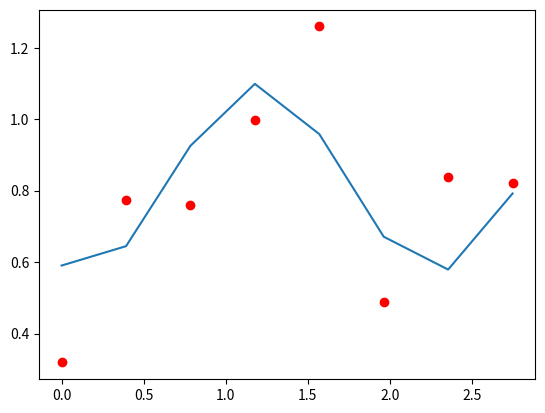

The script that saved this image:
import numpy as np
import scipy.optimize as optimization
import matplotlib.pyplot as plt

def func(x, a, b, c, d):
    return a * np.sin(b*x+c) + d

def noise(amount):
    return (np.random.random()-0.5)*amount

xdata = np.array([n*np.pi/8 for n in range(8)])
ydata = np.array([np.sin(x)+noise(1) for x in xdata])

fit = optimization.curve_fit(func, xdata, ydata)
print(fit)

yfit = np.array(func(xdata, fit[0][0], fit[0][1], fit[0][2], fit[0][3]))

plt.plot(xdata, ydata, 'ro')
plt.plot(xdata, yfit)
plt.show()
